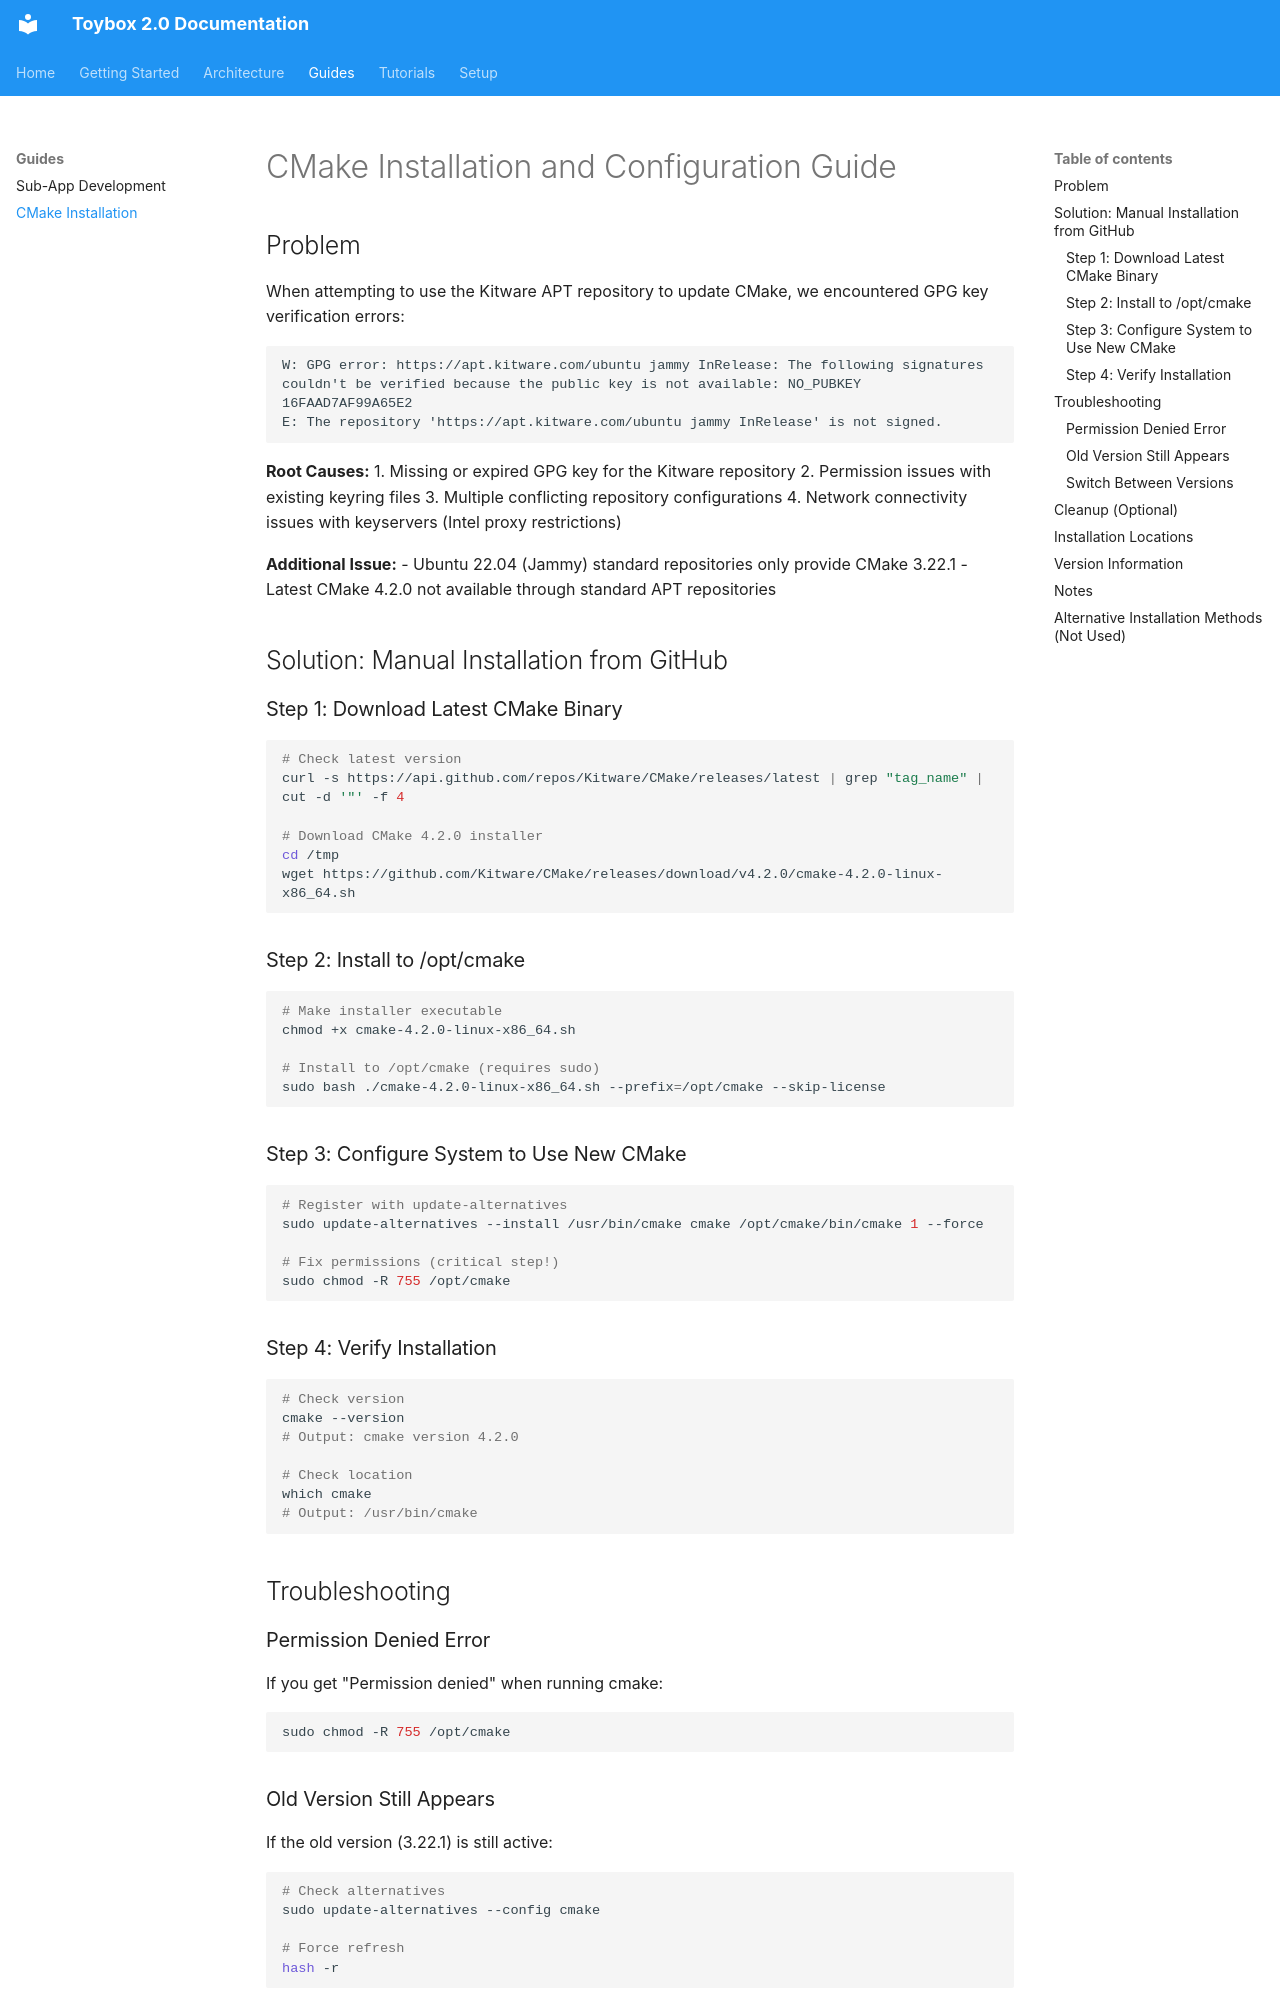

repository: liam-hsieh/toybox2 · page: cmake_installation_guide/index.html · generator: mkdocs

# CMake Installation and Configuration Guide

## Problem

When attempting to use the Kitware APT repository to update CMake, we encountered GPG key verification errors:

```
W: GPG error: https://apt.kitware.com/ubuntu jammy InRelease: The following signatures couldn't be verified because the public key is not available: NO_PUBKEY 16FAAD7AF99A65E2
E: The repository 'https://apt.kitware.com/ubuntu jammy InRelease' is not signed.
```

**Root Causes:**
1. Missing or expired GPG key for the Kitware repository
2. Permission issues with existing keyring files
3. Multiple conflicting repository configurations
4. Network connectivity issues with keyservers (Intel proxy restrictions)

**Additional Issue:**
- Ubuntu 22.04 (Jammy) standard repositories only provide CMake 3.22.1
- Latest CMake 4.2.0 not available through standard APT repositories

## Solution: Manual Installation from GitHub

### Step 1: Download Latest CMake Binary

```bash
# Check latest version
curl -s https://api.github.com/repos/Kitware/CMake/releases/latest | grep "tag_name" | cut -d '"' -f 4

# Download CMake 4.2.0 installer
cd /tmp
wget https://github.com/Kitware/CMake/releases/download/v4.2.0/cmake-4.2.0-linux-x86_64.sh
```

### Step 2: Install to /opt/cmake

```bash
# Make installer executable
chmod +x cmake-4.2.0-linux-x86_64.sh

# Install to /opt/cmake (requires sudo)
sudo bash ./cmake-4.2.0-linux-x86_64.sh --prefix=/opt/cmake --skip-license
```

### Step 3: Configure System to Use New CMake

```bash
# Register with update-alternatives
sudo update-alternatives --install /usr/bin/cmake cmake /opt/cmake/bin/cmake 1 --force

# Fix permissions (critical step!)
sudo chmod -R 755 /opt/cmake
```

### Step 4: Verify Installation

```bash
# Check version
cmake --version
# Output: cmake version 4.2.0

# Check location
which cmake
# Output: /usr/bin/cmake
```

## Troubleshooting

### Permission Denied Error
If you get "Permission denied" when running cmake:
```bash
sudo chmod -R 755 /opt/cmake
```

### Old Version Still Appears
If the old version (3.22.1) is still active:
```bash
# Check alternatives
sudo update-alternatives --config cmake

# Force refresh
hash -r
```
